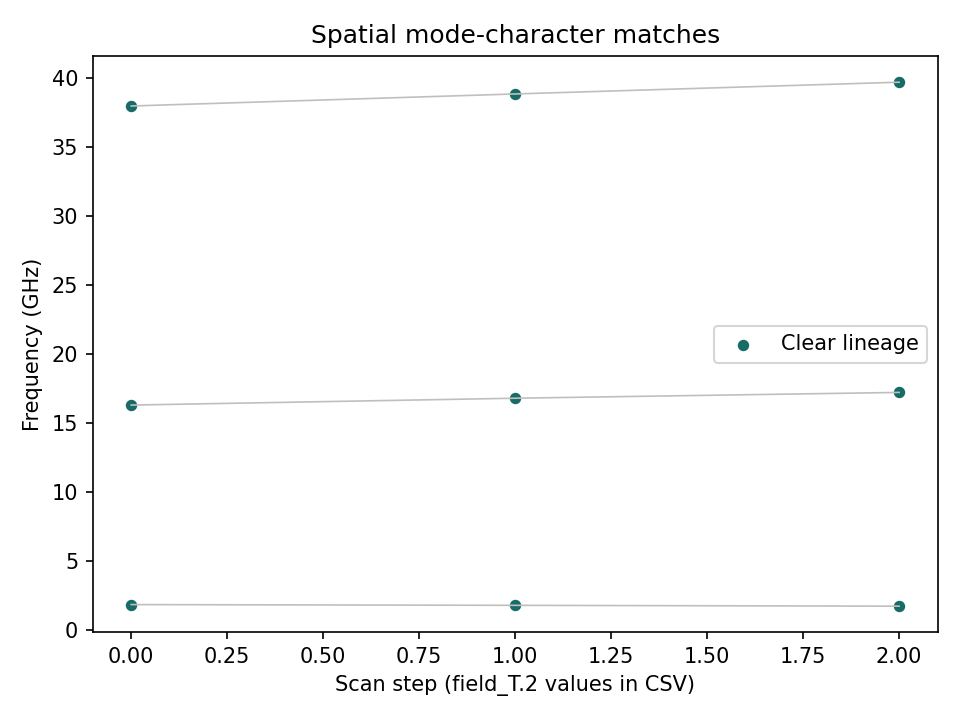

Data behind this chart, as committed beside it:
case, field_T.2, segment, branch, frequency_rank, frequency_Hz, decay_rate_per_s, overlap, row_margin, column_margin, match_status, near_frequency, local_ambiguous, lineage_ambiguous
0, 0.0, 0, 0, 0, 1839377194, 134554268, , , , initial, False, False, False
0, 0.0, 0, 1, 1, 16296698584, 1512312477, , , , initial, False, False, False
0, 0.0, 0, 2, 2, 37968978581, 2692947531, , , , initial, False, False, False
1, 0.025, 0, 0, 0, 1785626341, 129516207, 0.9949, 0.9949, 0.9949, matched, False, False, False
1, 0.025, 0, 1, 1, 16793712615, 1548697968, 0.9952, 0.9952, 0.9952, matched, False, False, False
1, 0.025, 0, 2, 2, 38842221907, 2729255768, 0.9984, 0.9984, 0.9984, matched, False, False, False
2, 0.05, 0, 0, 0, 1724209613, 124073036, 0.9952, 0.9952, 0.9952, matched, False, False, False
2, 0.05, 0, 1, 1, 17213787552, 1583123321, 0.9955, 0.9955, 0.9955, matched, False, False, False
2, 0.05, 0, 2, 2, 39694092524, 2765314110, 0.9986, 0.9986, 0.9986, matched, False, False, False
